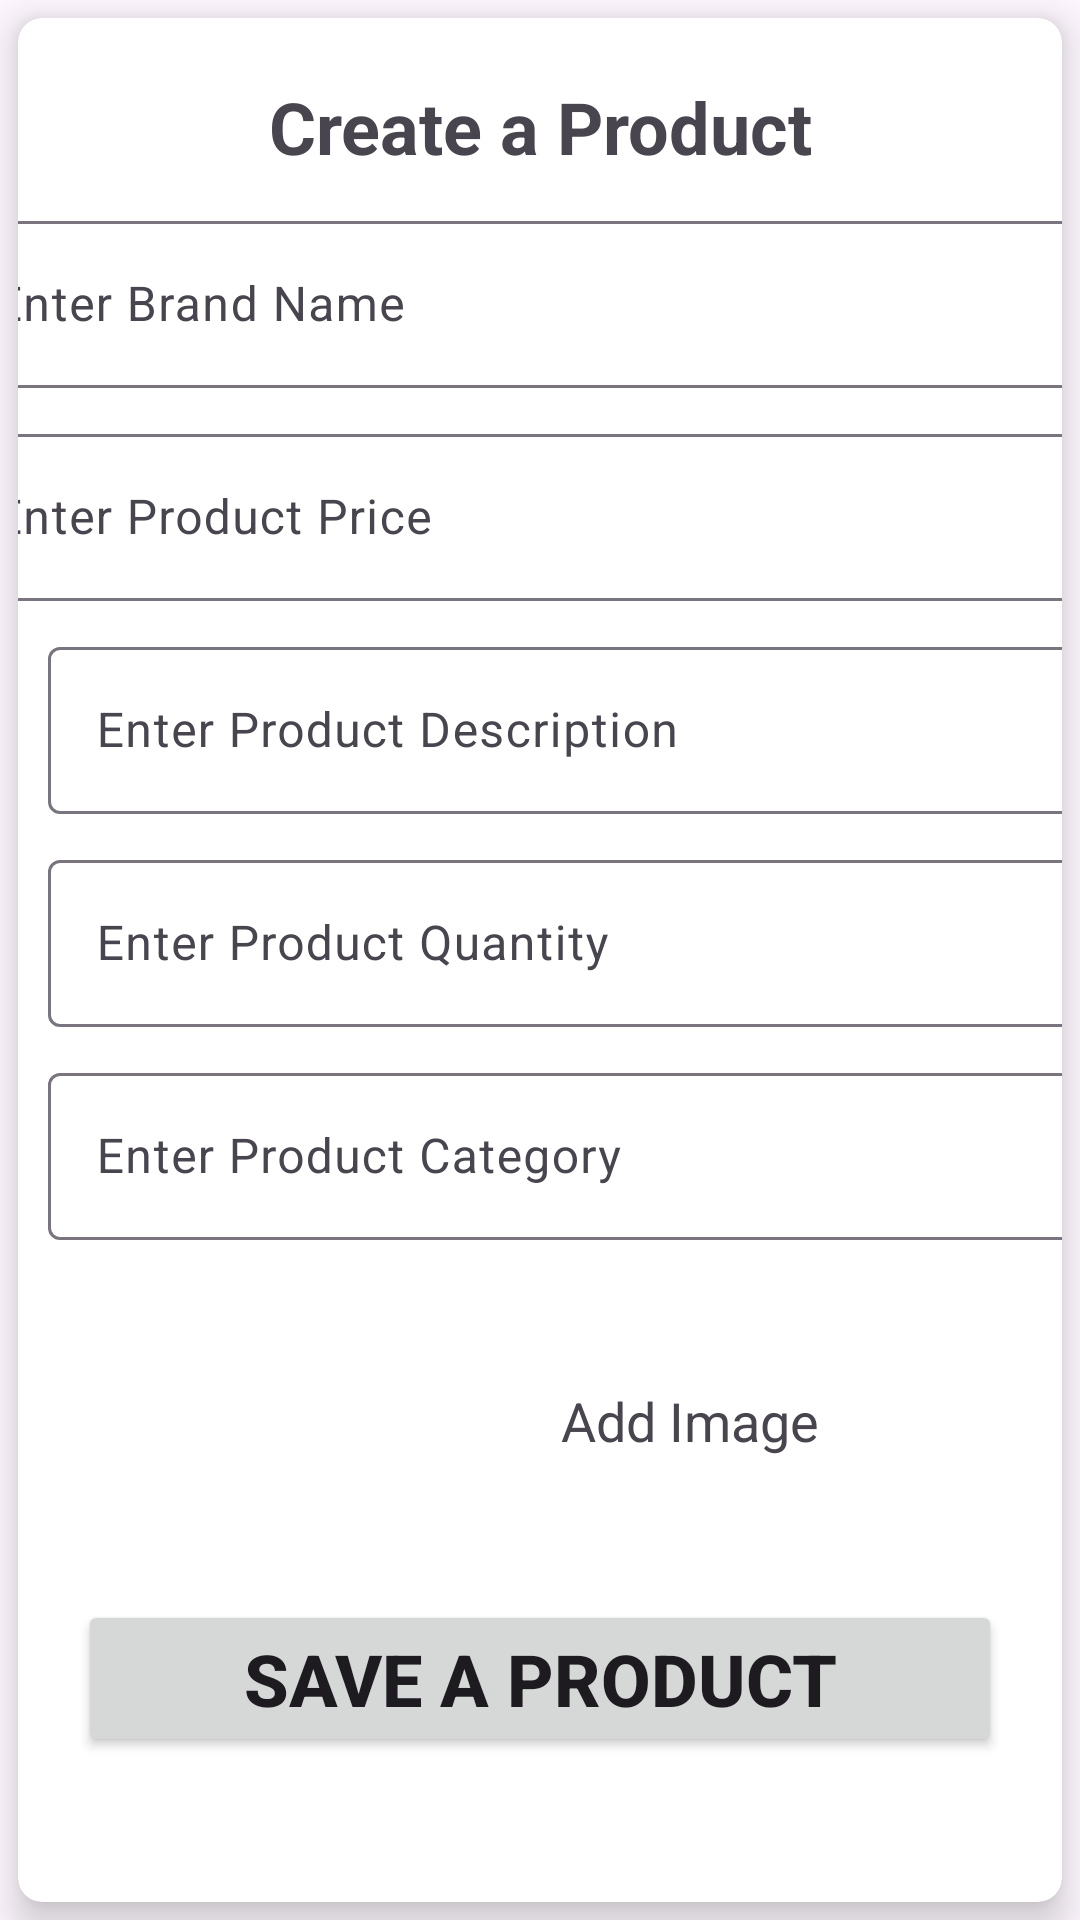

Layout XML and referenced resources for this Android screen:
<!-- AndroidManifest.xml: application theme Theme.InstantShopping -->
<!-- res/layout/activity_add_fruits.xml -->
<?xml version="1.0" encoding="utf-8"?>
<androidx.constraintlayout.widget.ConstraintLayout xmlns:android="http://schemas.android.com/apk/res/android"
    xmlns:app="http://schemas.android.com/apk/res-auto"
    xmlns:tools="http://schemas.android.com/tools"
    android:layout_width="match_parent"
    android:layout_height="match_parent"
    tools:context=".ui.AddFruitsActivity">


    <androidx.cardview.widget.CardView
        android:id="@+id/cardView2"
        android:layout_width="match_parent"
        android:layout_height="match_parent"
        android:layout_margin="6dp"
        android:layout_marginStart="1dp"
        app:cardCornerRadius="8dp"
        app:cardElevation="8dp"
        app:layout_constraintEnd_toEndOf="parent"
        app:layout_constraintStart_toStartOf="parent"
        app:layout_constraintTop_toTopOf="parent" >

        <androidx.constraintlayout.widget.ConstraintLayout
            android:layout_width="match_parent"
            android:layout_height="match_parent">

            <TextView
                android:id="@+id/textView9"
                android:layout_width="match_parent"
                android:layout_height="wrap_content"
                android:layout_margin="20dp"
                android:gravity="center"
                android:text="@string/create_a_product"
                android:textSize="24dp"
                android:textStyle="bold"
                app:layout_constraintTop_toTopOf="parent"
                tools:layout_editor_absoluteX="141dp" />

            <com.google.android.material.textfield.TextInputLayout
                android:id="@+id/textInputLayout"
                android:layout_width="397dp"
                android:layout_height="wrap_content"
                android:layout_margin="10dp"
                android:layout_marginLeft="20dp"
                android:layout_marginRight="20dp"
                app:layout_constraintEnd_toEndOf="parent"
                app:layout_constraintStart_toStartOf="parent"
                app:layout_constraintTop_toBottomOf="@+id/textView9">

                <com.google.android.material.textfield.TextInputEditText
                    android:id="@+id/fruit_name"
                    android:layout_width="match_parent"
                    android:layout_height="wrap_content"
                    android:hint="@string/enter_brand_name" />
            </com.google.android.material.textfield.TextInputLayout>

            <com.google.android.material.textfield.TextInputLayout
                android:id="@+id/textInputLayout2"
                android:layout_width="397dp"
                android:layout_height="wrap_content"
                android:layout_margin="10dp"
                android:layout_marginLeft="20dp"
                android:layout_marginRight="20dp"
                app:layout_constraintEnd_toEndOf="parent"
                app:layout_constraintStart_toStartOf="parent"
                app:layout_constraintTop_toBottomOf="@+id/textInputLayout">

                <com.google.android.material.textfield.TextInputEditText
                    android:id="@+id/fruit_price"
                    android:layout_width="match_parent"
                    android:layout_height="wrap_content"
                    android:hint="@string/enter_product_price" />
            </com.google.android.material.textfield.TextInputLayout>

            <com.google.android.material.textfield.TextInputLayout
                android:id="@+id/textInputLayout3"
                android:layout_width="397dp"
                android:layout_height="wrap_content"
                android:layout_margin="10dp"
                app:layout_constraintStart_toStartOf="parent"
                app:layout_constraintTop_toBottomOf="@+id/textInputLayout2">

                <com.google.android.material.textfield.TextInputEditText
                    android:id="@+id/fruit_description"
                    android:layout_width="match_parent"
                    android:layout_height="wrap_content"
                    android:hint="@string/enter_product_description" />
            </com.google.android.material.textfield.TextInputLayout>

            <com.google.android.material.textfield.TextInputLayout
                android:id="@+id/textInputLayout4"
                android:layout_width="397dp"
                android:layout_height="wrap_content"
                android:layout_margin="10dp"
                app:layout_constraintStart_toStartOf="parent"
                app:layout_constraintTop_toBottomOf="@+id/textInputLayout3">

                <com.google.android.material.textfield.TextInputEditText
                    android:id="@+id/fruit_quantity"
                    android:layout_width="match_parent"
                    android:layout_height="wrap_content"
                    android:hint="@string/enter_product_quantity" />
            </com.google.android.material.textfield.TextInputLayout>

            <com.google.android.material.textfield.TextInputLayout
                android:id="@+id/textInputLayout5"
                android:layout_width="397dp"
                android:layout_height="wrap_content"
                android:layout_margin="10dp"
                app:layout_constraintStart_toStartOf="parent"
                app:layout_constraintTop_toBottomOf="@+id/textInputLayout4">

                <com.google.android.material.textfield.TextInputEditText
                    android:id="@+id/fruit_category"
                    android:layout_width="match_parent"
                    android:layout_height="wrap_content"
                    android:hint="@string/enter_product_category" />
            </com.google.android.material.textfield.TextInputLayout>


            <ImageView
                android:id="@+id/fruit_image"
                android:layout_width="80dp"
                android:layout_height="80dp"
                android:layout_margin="20dp"
                android:layout_marginStart="64dp"
                android:layout_marginTop="20dp"
                android:src="@drawable/photo"
                app:layout_constraintStart_toStartOf="parent"
                app:layout_constraintTop_toBottomOf="@+id/textInputLayout5" />

            <Button
                android:id="@+id/saveFruitBtn"
                android:layout_width="match_parent"
                android:layout_height="wrap_content"
                android:layout_margin="20dp"
                android:text="@string/save_a_product"
                android:textSize="24sp"
                android:textStyle="bold"
                app:layout_constraintTop_toBottomOf="@+id/fruit_image"
                tools:layout_editor_absoluteX="47dp" />

            <TextView
                android:id="@+id/textView10"
                android:layout_width="wrap_content"
                android:layout_height="wrap_content"
                android:text="@string/add_image"
                android:textSize="18sp"
                app:layout_constraintBottom_toBottomOf="@+id/fruit_image"
                app:layout_constraintEnd_toEndOf="parent"
                app:layout_constraintStart_toEndOf="@+id/fruit_image"
                app:layout_constraintTop_toTopOf="@+id/fruit_image" />

        </androidx.constraintlayout.widget.ConstraintLayout>
    </androidx.cardview.widget.CardView>
</androidx.constraintlayout.widget.ConstraintLayout>
<!-- resources referenced by this layout -->
<resources>
  <string name="add_image">Add Image</string>
  <string name="create_a_product">Create a Product</string>
  <string name="enter_brand_name">Enter Brand Name</string>
  <string name="enter_product_category">Enter Product Category</string>
  <string name="enter_product_description">Enter Product Description</string>
  <string name="enter_product_price">Enter Product Price</string>
  <string name="enter_product_quantity">Enter Product Quantity</string>
  <string name="save_a_product">Save a Product</string>
  <style name="Theme.InstantShopping" parent="Base.Theme.InstantShopping" />
  <style name="Base.Theme.InstantShopping" parent="Theme.Material3.DayNight.NoActionBar">
          
          
          <item name="colorPrimary">@color/light_green</item>
      </style>
  <color name="light_green">#3AE4CE</color>
</resources>
